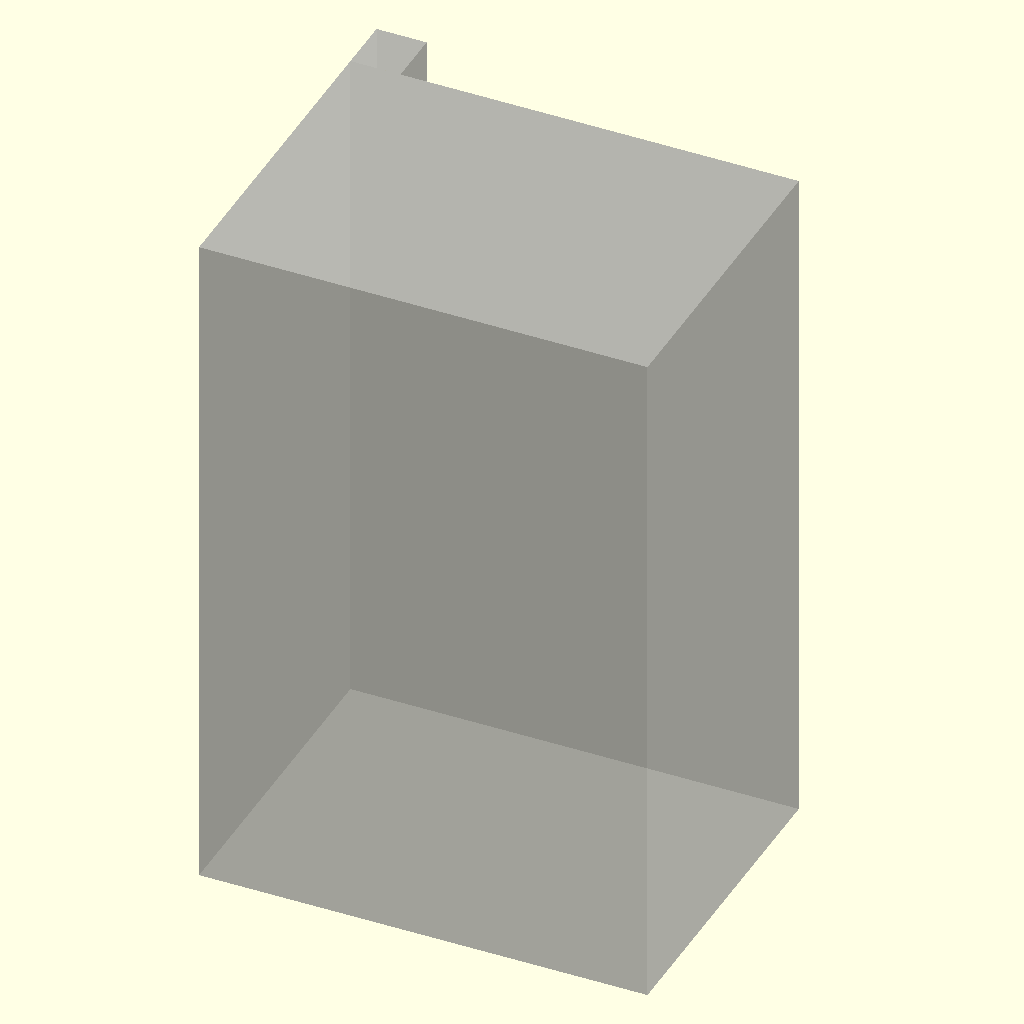
Cell 1 — every parameter at its default value.
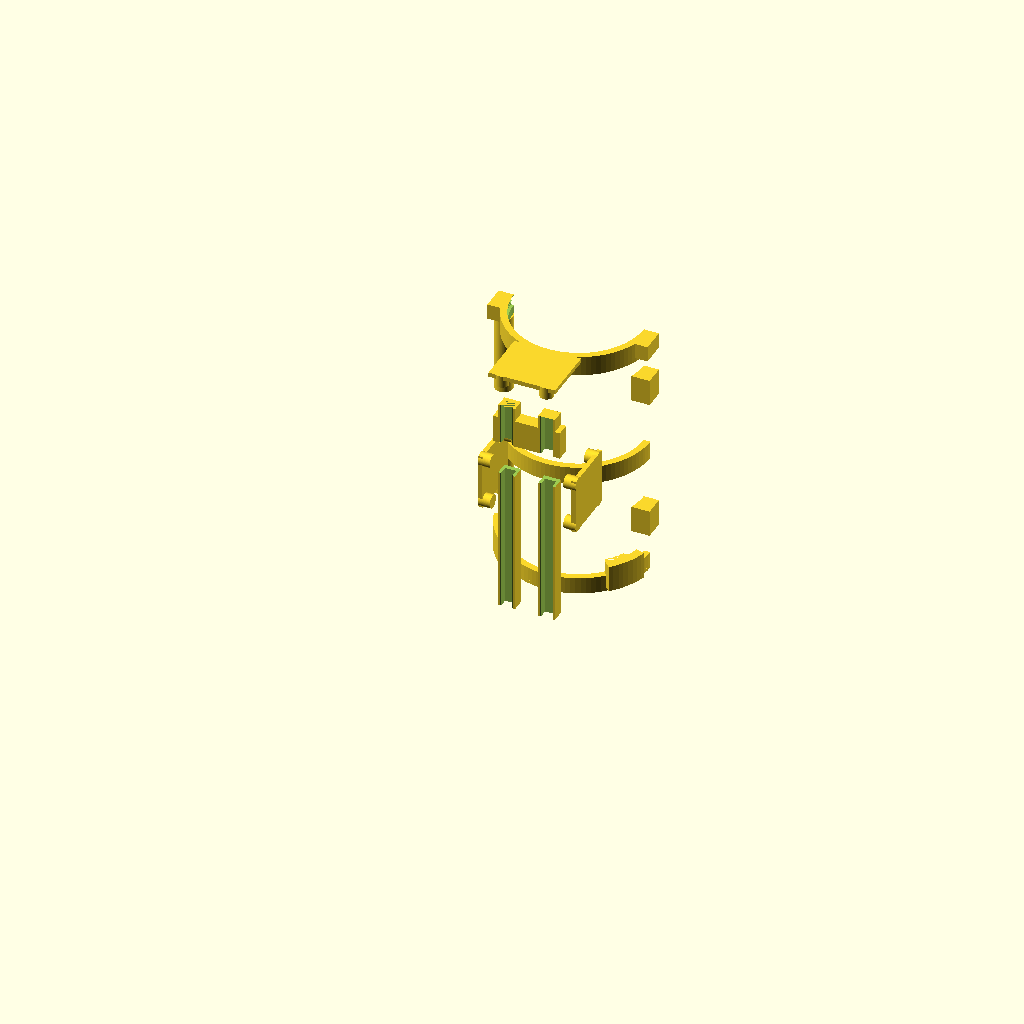
Cell 2: the same model with part = "preserve".
The same orthographic view direction (rotation 55°, 0°, 25°; colour scheme Cornfield) for every cell, with the view re-fitted per cell, so scale and position can differ between cells.
Source of the model, parts/child/exterior/printed/child_core_frame/topo_v5/child_core_frame_v5.scad:
// =====================================================================
// child_core_frame_v5.scad — コアフレーム v5 トポロジー最適化の設計空間定義
//
// v4 (650 cm³) を「機能面 = preserve」「空けておく空間 = obstacle」「残り = design_space」
// に分解して topopt (TO_printing/topopt) に渡す。**部品そのものではない。**
// 寸法はすべて child_core_frame.scad (v4) の Customizer 値をそのまま使う
// (二重定義になるので v4 と同時に直すこと)。
//
// part= で出力を選ぶ:
//   preserve       絶対に残す機能面 (密度 1)。大きな空隙 (内腔・溝・手穴) は引いてある。
//                  小さな穴 (インサート・ピン・結束スロット) は中実のまま (finish 段で切る)
//   obstacle       絶対に空けておく空間 (密度 0)。preserve を引いてから渡す
//   design_space   最適化が材料を置いてよい空間 (y<=0 の箱 + ヒンジ柱)
//   preserve_solid finish 段で足し戻す形 (= preserve)
//   preserve_cuts  finish 段で引く穴 (obstacle 全部 + 小穴)
//   reference      人が見る用 (preserve 緑 + obstacle 赤 + design_space 灰)
//
// 座標系: 機体グローバル。build_axis = Z (+Z up 印刷、プレート = z -17)。
// =====================================================================

use <../../../../../../scad/lib/hardpoint.scad>

/* [Build] */
part = "reference";  // [reference, preserve, obstacle, design_space, preserve_solid, preserve_cuts]

/* [耐圧容器 (child_core_frame.scad v4 と同値)] */
tube_od    = 114.3;
cap_od     = 120.3;
cap_z0     = -13.8;
cap_z1     = -8.0;
flange_top = 208;
dome_ring_od = 120.3;
dome_ring_t  = 6.5;
eva_t      = 2.0;
eva_comp   = 0.8;
pocket_clr = 0.5;
pocket_rad = 0.75;
shell_t    = 6.0;
lip_b      = 2.7;
lip_t      = 3.0;

/* [ヒンジ] */
hinge_x    = -72;
hinge_y    = 10;
knu_od     = 16;
pin_d      = 5.4;
knu_h      = 30;
knu_gap    = 0.4;
cb_d       = 10;
cb_h       = 4;

/* [ラッチ受け] */
latch_x0   = 52;        // ボス x 範囲 (v4 の lf_x0=50 から 2 狭めた。ゲート側ボスは 52..72)
latch_x1   = 72;
latch_z    = [40, 170];
latch_hx   = 62;
ins_d      = 6.4;
boss_h     = 24;
boss_t     = 18;
latch_ins_h = 14;

/* [吊り耳ボス] */
lug_x      = 66;
lug_bolt_y = [-4, -16];
lug_boss_y = -22;
lug_boss_z = 204;
lug_x0     = 50;
lug_x1     = 72;

/* [把持バンド (preserve にする半殻の z 帯)] */
band_bot_z1 = -2;       // 下ポケット帯 z -17..-2 (コーン上端 -4.95 + リップ 3)
band_mid    = [92, 108];
band_top_z0 = 200;      // 上ポケット帯 z 200..218

/* [背面ケーブル溝 + 取っ手] */
py_y1      = -101;      // 背面壁 外面
gr_cx      = 18;
gr_w       = 10;
gr_d       = 8;
gr_ch      = 1;
ch_wall    = 2.5;       // 溝の側壁厚 (preserve)
ch_floor   = 4;         // 溝底の厚 (preserve)。v4 は 6 (壁 t14) — 残りは最適化に任せる
tie_z      = [0, 30, 60, 90, 155];
tie_w      = 5.5;
tie_h      = 3;
roof_z0    = 182;       // 溝の上端
bw_y1      = -87;       // v4 背面壁内面 (結束スロットの出口)
grip_z     = [145, 170];
grip_hw    = 30;
slot_hw    = 26;
slot_z     = [115, 145];
hand_y0    = -64;       // 指の入る空間の前端
hand_y1    = -88;       // 指の入る空間の後端 (バーの裏 1mm)

/* [HP1 ペデスタル] */
ped_x      = 30;
ped_y0     = -60;
ped_y1     = -110;
ped_z1     = 218.5;
hp1_cy     = -85;
pcab_d     = 12;
pcab_x     = 18;
pcab_y     = -92;
pcab_z0    = 174;
seat_t     = 4;         // 座面板の厚 (preserve)
ins_boss_d = 12;        // インサートまわりのボス径 (preserve)
hp_pitch   = 40;
hp_ins_h   = 8;
hp_ins_d   = 6.4;
hp_cable_d = 14;

/* [HP2/HP3] */
hp_face_x  = 44;
hp_cy      = -75;
hp_cz      = 100;
hp_pad     = 50;
pw_x0      = 24;        // v4 パイロン側壁内面 (HP 中央穴の貫通先)
hp_thru    = hp_face_x - pw_x0 + 2;

/* [下部ガードボス] */
gb_az      = [210, 330];
gb_r1      = 70;
gb_r0      = 62;        // preserve の内径 (v4 は r_in から)
gb_w       = 34;
gb_z0      = -14;
gb_z1      = 10;
gb_m5_z    = [-9, 4];
tab_r1     = 95;        // ガードリングのタブ + ボルトアクセスを空ける外径
tab_haz    = 18;

/* [設計空間] */
ds_x0      = -80;
ds_x1      = 72;
ds_y0      = -110;
ds_y1      = 0;
ds_z0      = -17;
ds_z1      = 218.5;
hp_env_x1  = 90;        // HP2/3 の外側に何も置かない範囲

/* [Hidden] */
fudge = 0.01;
BIG   = 400;
$fn = 96;

// ---- 導出値 (v4 と同式) ------------------------------------------------
r_in     = tube_od/2 + (eva_t - eva_comp);      // 58.35
r_out    = r_in + shell_t;                      // 64.35
pkt_r    = cap_od/2 + pocket_rad;               // 60.9
pb_z0    = cap_z0 - pocket_clr;
pb_z1    = cap_z1 + pocket_clr;
frame_z0 = pb_z0 - lip_b;                       // -17.0
pt_z0    = flange_top - pocket_clr;
pt_z1    = flange_top + dome_ring_t + pocket_clr;
frame_z1 = pt_z1 + lip_t;                       // 218.0
frame_h  = frame_z1 - frame_z0;
cone_h   = pkt_r - r_in;
gknu_zc  = [frame_z0, (frame_z0+frame_z1)/2 - knu_h/2, frame_z1 - knu_h];
aknu     = [[gknu_zc[0] + knu_h + knu_gap, gknu_zc[1] - knu_gap],
            [gknu_zc[1] + knu_h + knu_gap, gknu_zc[2] - knu_gap]];
cb_z     = aknu[1][1];
gb_haz   = asin((gb_w/2) / ((r_out + gb_r1)/2));
gr_y0    = py_y1 + gr_d;                        // -93
gr_x0    = gr_cx - gr_w/2;                      // 13
gr_x1    = gr_cx + gr_w/2;                      // 23
ch_x0    = gr_x0 - ch_wall;                     // 10.5
ch_x1    = gr_x1 + ch_wall;                     // 25.5
ch_y1    = gr_y0 + ch_floor;                    // -89
hp_iy    = [hp_cy - hp_pitch/2, hp_cy + hp_pitch/2];
hp_iz    = [hp_cz - hp_pitch/2, hp_cz + hp_pitch/2];
hp1_iy   = [hp1_cy - hp_pitch/2, hp1_cy + hp_pitch/2];
hp1_thru = ped_z1 - roof_z0 + 1;
hp_y0    = hp_cy + hp_pad/2;                    // -50
hp_y1    = hp_cy - hp_pad/2;                    // -100
hp_z0    = hp_cz - hp_pad/2;                    // 75
hp_z1    = hp_cz + hp_pad/2;                    // 125

// ---- 検査 -------------------------------------------------------------
assert(ds_x1 - ds_x0 <= 240 && ds_y1 - ds_y0 + 18 <= 240 && ds_z1 - ds_z0 <= 240,
       "設計空間が X1C の実用範囲 (250 - 余白 5×2) を超える");
assert(band_bot_z1 >= pb_z1 + cone_h + 2, "下ポケット帯がコーン上端 +2 より低い");
assert(band_top_z0 <= pt_z0 - 4, "上ポケット帯が上ポケットより 4mm 以上下から始まっていない");
assert(ch_x0 > 0 && ch_x1 <= grip_hw, "溝チャンネルが中心を跨ぐか把持バーからはみ出す");
assert(hand_y1 <= ch_y1 + 1 + fudge, "指空間がバー/溝チャンネルの裏 (y -89) に食い込む");
assert(grip_z[0] == slot_z[1], "把持バーは手穴直上に置く");
assert(hp_face_x - seat_t - (hp_ins_h + 1) >= 30, "HP2/3 インサートボスがパイロン側壁 x30 より内側に出る");
assert(ped_z1 - seat_t - (hp_ins_h + 1) > pcab_z0, "HP1 インサートボス下端が縦穴の下端より低い");
assert(sqrt(pow(pcab_x - hp_pitch/2, 2) + pow(pcab_y - min(hp1_iy), 2)) >= pcab_d/2 + hp_ins_d/2 + 2,
       "縦穴と HP1 後列インサートの残り肉 < 2mm");
assert(gb_r1 - gb_r0 >= 8, "ガードボスのインサート深さ 8 が preserve に収まらない");
assert(latch_x0 >= 52, "ラッチボスがゲート側ボス (52..72) より内側に出る");
echo(str("v5 setup: r_in ", r_in, " r_out ", r_out, " aknu ", aknu, " band ", [frame_z0, band_bot_z1], band_mid, [band_top_z0, frame_z1]));

// ---- 共通モジュール --------------------------------------------------
module half_y_neg(z0, z1) {            // y<=0 の半空間 (z 帯)
    translate([-BIG/2, -BIG, z0]) cube([BIG, BIG, z1 - z0]);
}
module wedge(az0, az1, z0, h) {
    intersection() {
        rotate([0, 0, az0]) translate([0, 0, z0]) cube([200, 200, h]);
        rotate([0, 0, az1 - 90]) translate([0, 0, z0 - fudge]) cube([200, 200, h + 2*fudge]);
    }
}
module band(z0, z1) {                  // 半殻の z 帯 (内腔・ポケットは bore_void で引く)
    intersection() {
        translate([0, 0, z0]) cylinder(r = r_out, h = z1 - z0);
        half_y_neg(z0 - fudge, z1 + fudge);
    }
}

// ---- 空間 (obstacle の元) ---------------------------------------------
// 内腔 + ポケット + 45° コーン (v4 と同式)。容器と EVA が入る空間
module bore_void() {
    translate([0, 0, ds_z0 - 3]) cylinder(r = r_in, h = ds_z1 - ds_z0 + 6);
    translate([0, 0, pb_z0]) cylinder(r = pkt_r, h = pb_z1 - pb_z0);
    translate([0, 0, pb_z1 - fudge]) cylinder(r1 = pkt_r, r2 = r_in, h = cone_h + fudge);
    translate([0, 0, pt_z0]) cylinder(r = pkt_r, h = pt_z1 - pt_z0);
    translate([0, 0, pt_z1 - fudge]) cylinder(r1 = pkt_r, r2 = r_in, h = cone_h + fudge);
}
// ゲートの半殻 (y>=0 かつ r<=r_out)。コアはここに材料を出さない
module gate_half() {
    intersection() {
        translate([0, 0, ds_z0 - 3]) cylinder(r = r_out, h = ds_z1 - ds_z0 + 6);
        translate([-BIG/2, 0, ds_z0 - 4]) cube([BIG, BIG/2, ds_z1 - ds_z0 + 8]);
    }
}
// ゲート側ナックル ×3 が占める柱 (アフトナックルの隙間)。x -81..-63、y 0..19
module gate_knuckles() {
    zs = [[ds_z0 - 1, aknu[0][0]], [aknu[0][1], aknu[1][0]], [aknu[1][1], ds_z1 + 1]];
    for (z = zs)
        translate([hinge_x - knu_od/2 - 1, 0, z[0]])
            cube([knu_od + 2, hinge_y + knu_od/2 + 1, z[1] - z[0]]);
}
// 背面ケーブル溝 ×2 (幅 10 × 深 8) と口の面取り
module grooves() {
    for (s = [-1, 1]) {
        translate([s*gr_cx - gr_w/2, py_y1 - 1, ds_z0 - 1])
            cube([gr_w, gr_d + 1, roof_z0 - ds_z0 + 1]);
        cd45 = gr_ch * sqrt(2);
        for (sx = [-1, 1])
            translate([s*gr_cx + sx*gr_w/2, py_y1, ds_z0 - 1]) rotate([0, 0, 45])
                translate([-cd45/2, -cd45/2, 0]) cube([cd45, cd45, roof_z0 - ds_z0 + 1]);
    }
}
// 結束スロット (溝底 → 空洞) と、その裏でバンドを通す小空間
module tie_slots() {
    for (s = [-1, 1], z = tie_z)
        translate([s*gr_cx - tie_w/2, gr_y0 - fudge, z - tie_h/2])
            cube([tie_w, bw_y1 - gr_y0 + 2, tie_h]);
}
module tie_backspace() {
    for (s = [-1, 1], z = tie_z)
        if (z < slot_z[0])
            translate([s*gr_cx - 5, bw_y1 - 1, z - 6]) cube([10, 12, 12]);
}
// 手穴 + 指の空間 (把持バーの下と裏)
module hand_room() {
    // 手穴: 背面壁を貫通 (v4 と同じ 52 × 30)、外面より 2mm 手前から指空間まで
    translate([-slot_hw, py_y1 - 2, slot_z[0]]) cube([2*slot_hw, hand_y1 - (py_y1 - 2) + 1, slot_z[1] - slot_z[0]]);
    // 指の空間: 手穴の奥 (バー下) とバーの裏 (z 115..182)
    translate([-slot_hw, hand_y1, slot_z[0]]) cube([2*slot_hw, hand_y0 - hand_y1, roof_z0 - slot_z[0]]);
}
// ケーブルの空洞: HP2/3 中央穴の出口 (x 22) から背面壁内面 (結束スロット) まで
module cable_cavity() {
    for (s = [-1, 1])
        translate([s > 0 ? 6 : -pw_x0, bw_y1 - 1, hp_cz - 16]) cube([pw_x0 - 6, hand_y0 - bw_y1 + 1, 32]);
}
// ペデスタル縦ケーブル穴 Ø12 ×2 と HP1 の穴
module hp1_holes() {
    for (s = [-1, 1])
        translate([s*pcab_x, pcab_y, pcab_z0]) cylinder(d = pcab_d, h = ds_z1 - pcab_z0 + 5, $fn = 48);
    translate([0, hp1_cy, ped_z1]) hp40_cut(cable = true, through_t = hp1_thru, insert_h = hp_ins_h);
}
// HP2/3 の穴
module hp23_holes() {
    for (s = [-1, 1])
        translate([s*hp_face_x, hp_cy, hp_cz]) rotate([0, s*90, 0])
            hp40_cut(cable = true, through_t = hp_thru, insert_h = hp_ins_h);
}
// HP2/3 の外側 (アクセサリ + ボルト) を空ける
module hp23_envelope() {
    for (s = [-1, 1])
        translate([s > 0 ? hp_face_x : -hp_env_x1, hp_y1 - 1, hp_z0 - 4])
            cube([hp_env_x1 - hp_face_x, hp_y0 - hp_y1 + 2, hp_z1 - hp_z0 + 8]);
}
// ガードリングのタブ (r70..82) + ボルトアクセス
module guard_tabs() {
    for (az = gb_az)
        intersection() {
            difference() {
                translate([0, 0, ds_z0 - 1]) cylinder(r = tab_r1, h = 12.5 - ds_z0 + 1);
                translate([0, 0, ds_z0 - 2]) cylinder(r = gb_r1, h = 12.5 - ds_z0 + 3);
            }
            wedge(az - tab_haz, az + tab_haz, ds_z0 - 1, 12.5 - ds_z0 + 1);
        }
}
// 小穴 (preserve の中を通る。解析では中実、finish 段で切る)
module small_holes() {
    translate([hinge_x, hinge_y, ds_z0 - 3]) cylinder(d = pin_d, h = ds_z1 - ds_z0 + 6, $fn = 32);
    translate([hinge_x, hinge_y, cb_z - cb_h]) cylinder(d = cb_d, h = cb_h + 1, $fn = 48);
    for (z = latch_z)
        translate([latch_hx, -latch_ins_h, z]) rotate([-90, 0, 0]) cylinder(d = ins_d, h = latch_ins_h + 1, $fn = 32);
    for (sx = [-1, 1], yy = lug_bolt_y)
        translate([sx*lug_x, yy, frame_z1 - 10]) cylinder(d = ins_d, h = 10 + 1, $fn = 32);
    for (az = gb_az, z = gb_m5_z)
        rotate([0, 0, az]) translate([gb_r1 - 8, 0, z]) rotate([0, 90, 0]) cylinder(d = ins_d, h = 8 + 1, $fn = 32);
    hp1_holes();
    hp23_holes();
    tie_slots();
}

// ---- preserve (機能面) ---------------------------------------------------
module preserve_bodies() {
    // 把持帯 ×3 (下ポケット / 中央 / 上ポケット)
    band(frame_z0, band_bot_z1);
    band(band_mid[0], band_mid[1]);
    band(band_top_z0, frame_z1);
    // アフトナックル ×2 (円筒のみ。角ブロックは最適化に任せる)
    for (b = aknu)
        translate([hinge_x, hinge_y, b[0]]) cylinder(d = knu_od, h = b[1] - b[0]);
    // ラッチボス ×2
    for (z = latch_z)
        translate([latch_x0, -boss_t, z - boss_h/2]) cube([latch_x1 - latch_x0, boss_t, boss_h]);
    // 吊り耳ボス ×2
    for (sx = [-1, 1])
        translate([sx > 0 ? lug_x0 : -lug_x1, lug_boss_y, lug_boss_z])
            cube([lug_x1 - lug_x0, -lug_boss_y, frame_z1 - lug_boss_z]);
    // 下部ガードボス ×2 (r 62..70 の帯)
    for (az = gb_az)
        intersection() {
            difference() {
                translate([0, 0, gb_z0]) cylinder(r = gb_r1, h = gb_z1 - gb_z0);
                translate([0, 0, gb_z0 - fudge]) cylinder(r = gb_r0, h = gb_z1 - gb_z0 + 2*fudge);
            }
            wedge(az - gb_haz, az + gb_haz, gb_z0 - fudge, gb_z1 - gb_z0 + 2*fudge);
        }
    // 背面ケーブル溝チャンネル ×2 (溝 + 側壁 2.5 + 底 4)
    for (s = [-1, 1])
        translate([s > 0 ? ch_x0 : -ch_x1, py_y1, frame_z0]) cube([ch_x1 - ch_x0, ch_y1 - py_y1, roof_z0 - frame_z0]);
    // 把持バー
    translate([-grip_hw, py_y1, grip_z[0]]) cube([2*grip_hw, ch_y1 - py_y1, grip_z[1] - grip_z[0]]);
    // HP1 ペデスタル座面板 + インサートボス ×4
    translate([-ped_x, ped_y1, ped_z1 - seat_t]) cube([2*ped_x, ped_y0 - ped_y1, seat_t]);
    for (sx = [-1, 1], yy = hp1_iy)
        translate([sx*hp_pitch/2, yy, ped_z1 - hp_ins_h - 1 - 2]) cylinder(d = ins_boss_d, h = hp_ins_h + 1 + 2);
    // HP2/3 座面板 + インサートボス ×4 (法線 ±X)
    for (s = [-1, 1]) {
        translate([s > 0 ? hp_face_x - seat_t : -hp_face_x, hp_y1, hp_z0]) cube([seat_t, hp_pad, hp_pad]);
        for (yy = hp_iy, zz = hp_iz)
            translate([s*hp_face_x, yy, zz]) rotate([0, -s*90, 0])
                cylinder(d = ins_boss_d, h = hp_ins_h + 1 + 2);
    }
}
module preserve_all() {
    difference() {
        preserve_bodies();
        bore_void();
        gate_half();
        grooves();
        hand_room();
    }
}

// ---- obstacle (部品の外の空間。preserve を引いて渡す) ---------------------
module obstacle_declared() {
    bore_void();
    gate_half();
    gate_knuckles();
    grooves();
    tie_slots();
    tie_backspace();
    hand_room();
    cable_cavity();
    hp1_holes();
    hp23_holes();
    hp23_envelope();
    guard_tabs();
}
module obstacle_all() {
    difference() {
        obstacle_declared();
        preserve_bodies();   // 小穴は preserve の中では obstacle にしない (finish 段で切る)
    }
}

// ---- design_space -----------------------------------------------------
module design_space() {
    translate([ds_x0, ds_y0, ds_z0]) cube([ds_x1 - ds_x0, ds_y1 - ds_y0, ds_z1 - ds_z0]);
    // ヒンジ柱 (y 0..18): アフトナックルを設計空間の中に入れる
    translate([ds_x0, 0, ds_z0]) cube([hinge_x + knu_od/2 + 1 - ds_x0, hinge_y + knu_od/2 + 1, ds_z1 - ds_z0]);
}

// ---- finish 段 --------------------------------------------------------
module preserve_cuts() {
    obstacle_declared();
    small_holes();
}

// ---- 出力 -------------------------------------------------------------
if (part == "preserve" || part == "preserve_solid") preserve_all();
else if (part == "obstacle") obstacle_all();
else if (part == "design_space") design_space();
else if (part == "preserve_cuts") preserve_cuts();
else {
    color("green") preserve_all();
    color("red", 0.5) obstacle_all();
    %design_space();
}
Parameter table extracted from the source (name, type, default, range or options):
part: string, default "reference", options "reference", "preserve", "obstacle", "design_space", "preserve_solid", "preserve_cuts"
tube_od: number, default 114.3
cap_od: number, default 120.3
cap_z0: number, default -13.8
cap_z1: number, default -8
flange_top: number, default 208
dome_ring_od: number, default 120.3
dome_ring_t: number, default 6.5
eva_t: number, default 2
eva_comp: number, default 0.8
pocket_clr: number, default 0.5
pocket_rad: number, default 0.75
shell_t: number, default 6
lip_b: number, default 2.7
lip_t: number, default 3
hinge_x: number, default -72
hinge_y: number, default 10
knu_od: number, default 16
pin_d: number, default 5.4
knu_h: number, default 30
knu_gap: number, default 0.4
cb_d: number, default 10
cb_h: number, default 4
latch_x0: number, default 52
latch_x1: number, default 72
latch_z: vector, default [40, 170]
latch_hx: number, default 62
ins_d: number, default 6.4
boss_h: number, default 24
boss_t: number, default 18
latch_ins_h: number, default 14
lug_x: number, default 66
lug_bolt_y: vector, default [-4, -16]
lug_boss_y: number, default -22
lug_boss_z: number, default 204
lug_x0: number, default 50
lug_x1: number, default 72
band_bot_z1: number, default -2
band_mid: vector, default [92, 108]
band_top_z0: number, default 200
py_y1: number, default -101
gr_cx: number, default 18
gr_w: number, default 10
gr_d: number, default 8
gr_ch: number, default 1
ch_wall: number, default 2.5
ch_floor: number, default 4
tie_w: number, default 5.5
tie_h: number, default 3
roof_z0: number, default 182
bw_y1: number, default -87
grip_z: vector, default [145, 170]
grip_hw: number, default 30
slot_hw: number, default 26
slot_z: vector, default [115, 145]
hand_y0: number, default -64
hand_y1: number, default -88
ped_x: number, default 30
ped_y0: number, default -60
ped_y1: number, default -110
ped_z1: number, default 218.5
hp1_cy: number, default -85
pcab_d: number, default 12
pcab_x: number, default 18
